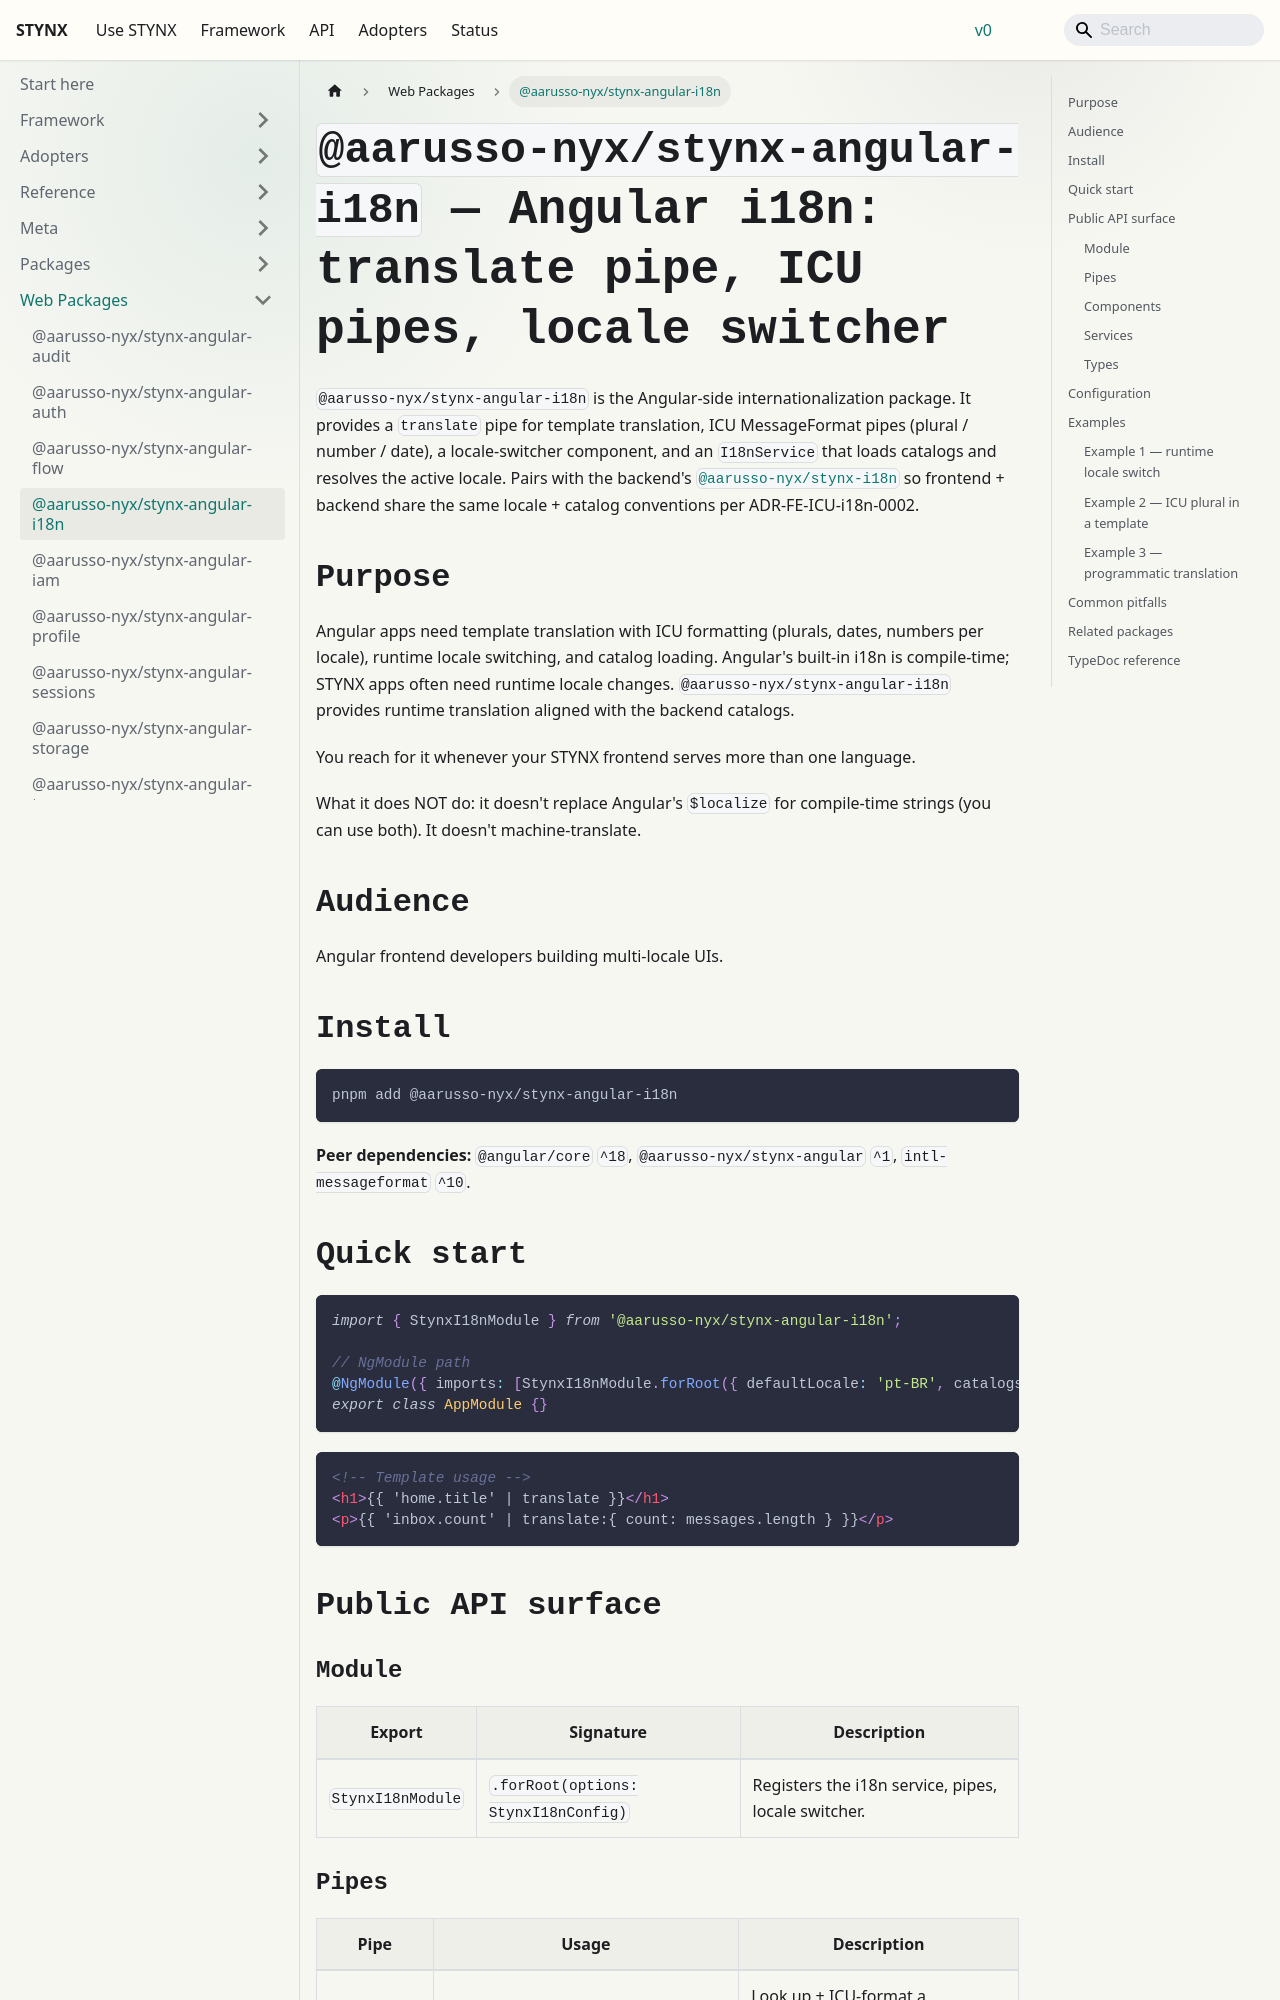

repository: aarusso-nyx/stynx · page: docs/packages-web/angular-i18n/index.html · generator: docusaurus

# `@aarusso-nyx/stynx-angular-i18n` — Angular i18n: translate pipe, ICU pipes, locale switcher

`@aarusso-nyx/stynx-angular-i18n` is the Angular-side internationalization package. It provides a `translate` pipe for template translation, ICU MessageFormat pipes (plural / number / date), a locale-switcher component, and an `I18nService` that loads catalogs and resolves the active locale. Pairs with the backend's [`@aarusso-nyx/stynx-i18n`](/docs/packages/i18n/) so frontend + backend share the same locale + catalog conventions per ADR-FE-ICU-i18n-0002.

## Purpose

Angular apps need template translation with ICU formatting (plurals, dates, numbers per locale), runtime locale switching, and catalog loading. Angular's built-in i18n is compile-time; STYNX apps often need runtime locale changes. `@aarusso-nyx/stynx-angular-i18n` provides runtime translation aligned with the backend catalogs.

You reach for it whenever your STYNX frontend serves more than one language.

What it does NOT do: it doesn't replace Angular's `$localize` for compile-time strings (you can use both). It doesn't machine-translate.

## Audience

Angular frontend developers building multi-locale UIs.

## Install

```bash
pnpm add @aarusso-nyx/stynx-angular-i18n
```

**Peer dependencies:** `@angular/core` `^18`, `@aarusso-nyx/stynx-angular` `^1`, `intl-messageformat` `^10`.

## Quick start

```ts
import { StynxI18nModule } from '@aarusso-nyx/stynx-angular-i18n';

// NgModule path
@NgModule({ imports: [StynxI18nModule.forRoot({ defaultLocale: 'pt-BR', catalogs })] })
export class AppModule {}
```

```html
<!-- Template usage -->
<h1>{{ 'home.title' | translate }}</h1>
<p>{{ 'inbox.count' | translate:{ count: messages.length } }}</p>
```

## Public API surface

### Module

| Export            | Signature                            | Description                                         |
| ----------------- | ------------------------------------ | --------------------------------------------------- |
| `StynxI18nModule` | `.forRoot(options: StynxI18nConfig)` | Registers the i18n service, pipes, locale switcher. |
